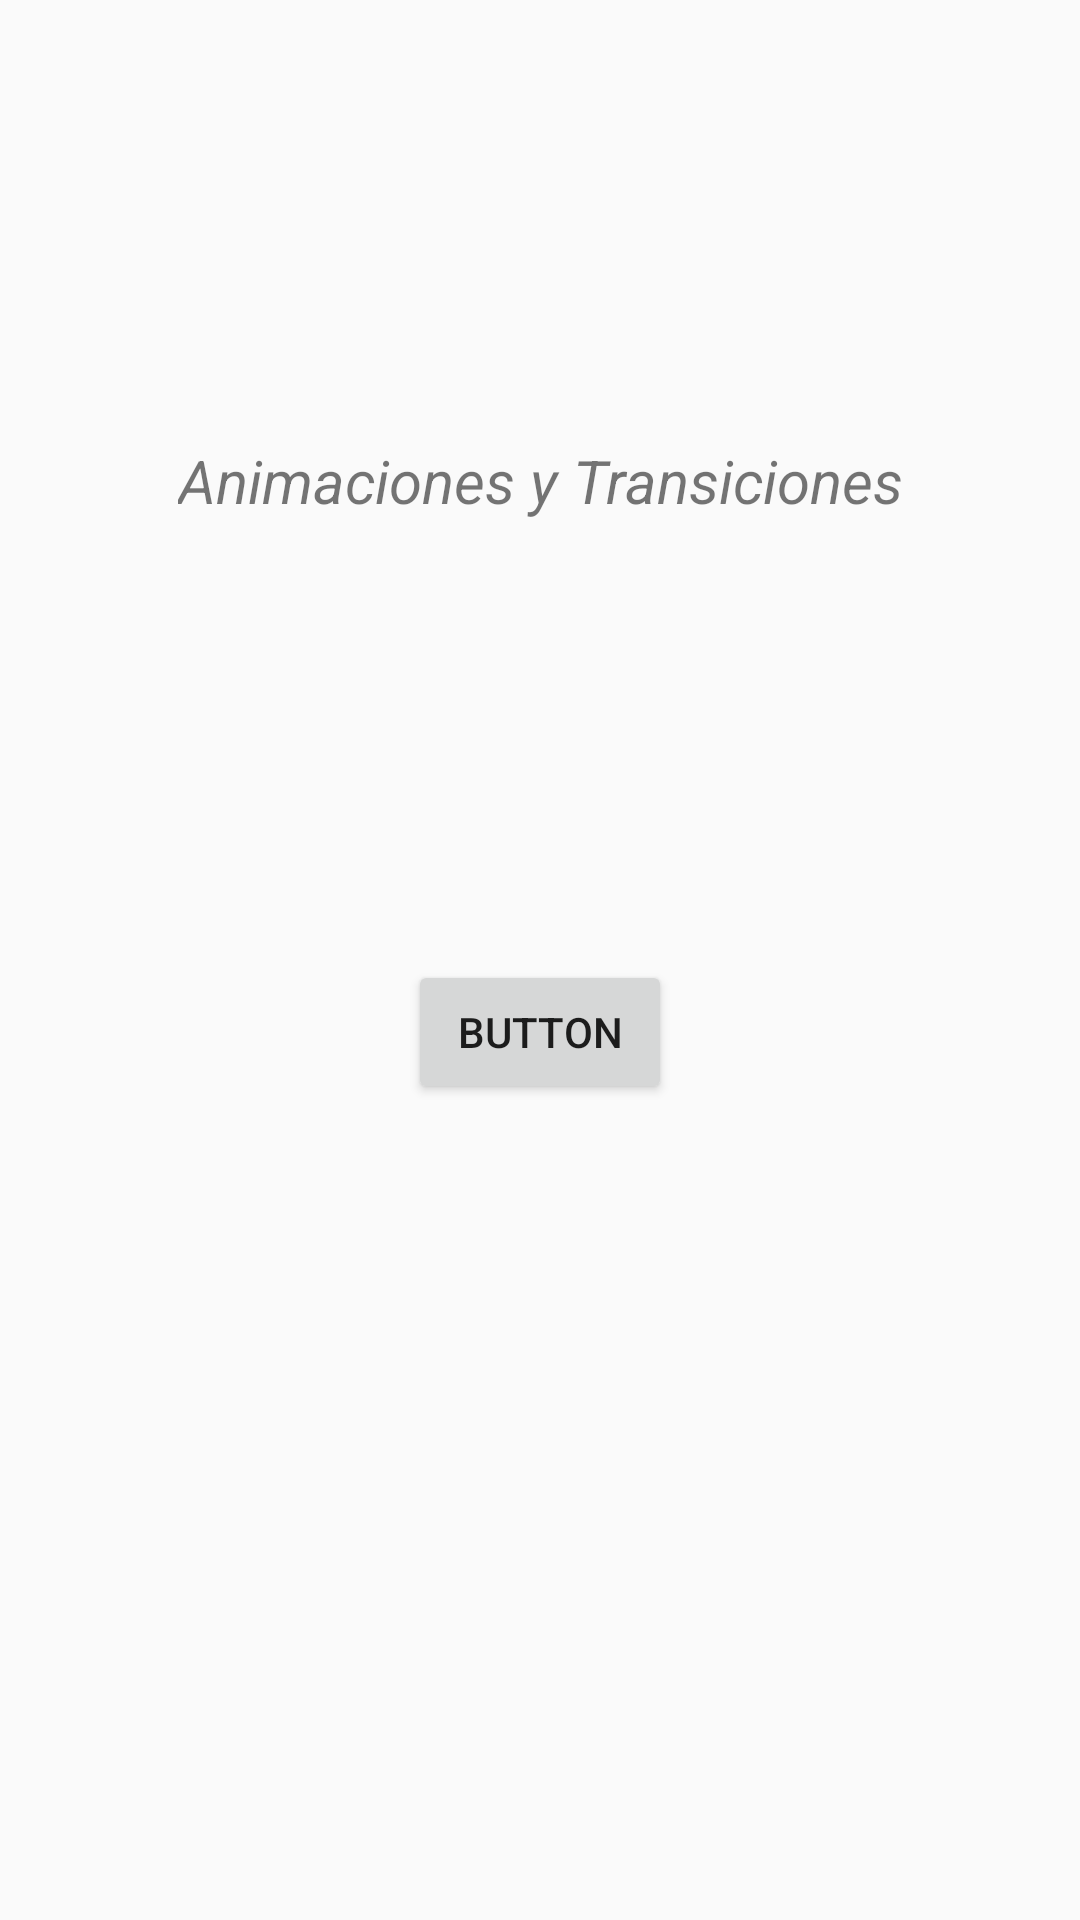

Produce the Android XML layout that renders to this screen, including the resource entries it uses.
<!-- AndroidManifest.xml: application theme AppTheme -->
<!-- res/layout/activity_main.xml -->
<?xml version="1.0" encoding="utf-8"?>
<android.support.constraint.ConstraintLayout xmlns:android="http://schemas.android.com/apk/res/android"
    xmlns:app="http://schemas.android.com/apk/res-auto"
    xmlns:tools="http://schemas.android.com/tools"
    android:layout_width="match_parent"
    android:layout_height="match_parent"
    tools:context="com.firstproy.alexanderserafin.animationsandtransitionsdemo.MainActivity">


    <TextView
        android:id="@+id/textView2"
        android:layout_width="wrap_content"
        android:layout_height="wrap_content"
        android:text="@string/animaciones_y_transiciones"
        android:textSize="20sp"
        android:textStyle="italic"
        app:layout_constraintBottom_toTopOf="@+id/guideline4"
        app:layout_constraintEnd_toEndOf="parent"
        app:layout_constraintStart_toStartOf="parent"
        app:layout_constraintTop_toTopOf="parent" />

    <Button
        android:id="@+id/btnMain"
        android:layout_width="wrap_content"
        android:layout_height="wrap_content"
        android:text="Button"
        app:layout_constraintEnd_toEndOf="parent"
        app:layout_constraintStart_toStartOf="parent"
        app:layout_constraintTop_toTopOf="@+id/guideline4" />

    <android.support.constraint.Guideline
        android:id="@+id/guideline4"
        android:layout_width="wrap_content"
        android:layout_height="wrap_content"
        android:orientation="horizontal"
        app:layout_constraintGuide_percent="0.5" />
</android.support.constraint.ConstraintLayout>
<!-- resources referenced by this layout -->
<resources>
  <string name="animaciones_y_transiciones">Animaciones y Transiciones</string>
  <style name="AppTheme" parent="Theme.AppCompat.Light.NoActionBar">
          
          <item name="colorPrimary">@color/colorPrimary</item>
          <item name="colorPrimaryDark">@color/colorPrimaryDark</item>
          <item name="colorAccent">@color/colorAccent</item>
      </style>
  <!-- not gathered from this repository: default colours our renderer supplied (Android Studio template values) -->
  <color name="colorPrimary">#FF6200EE</color>
  <color name="colorPrimaryDark">#FF3700B3</color>
  <color name="colorAccent">#FF03DAC5</color>
</resources>
